Labelled photos from "DATASETS_ORGANIZED", an image-classification folder in louieesss/Capstone. The possible labels are: not pollinated, pollinated, pollinating.

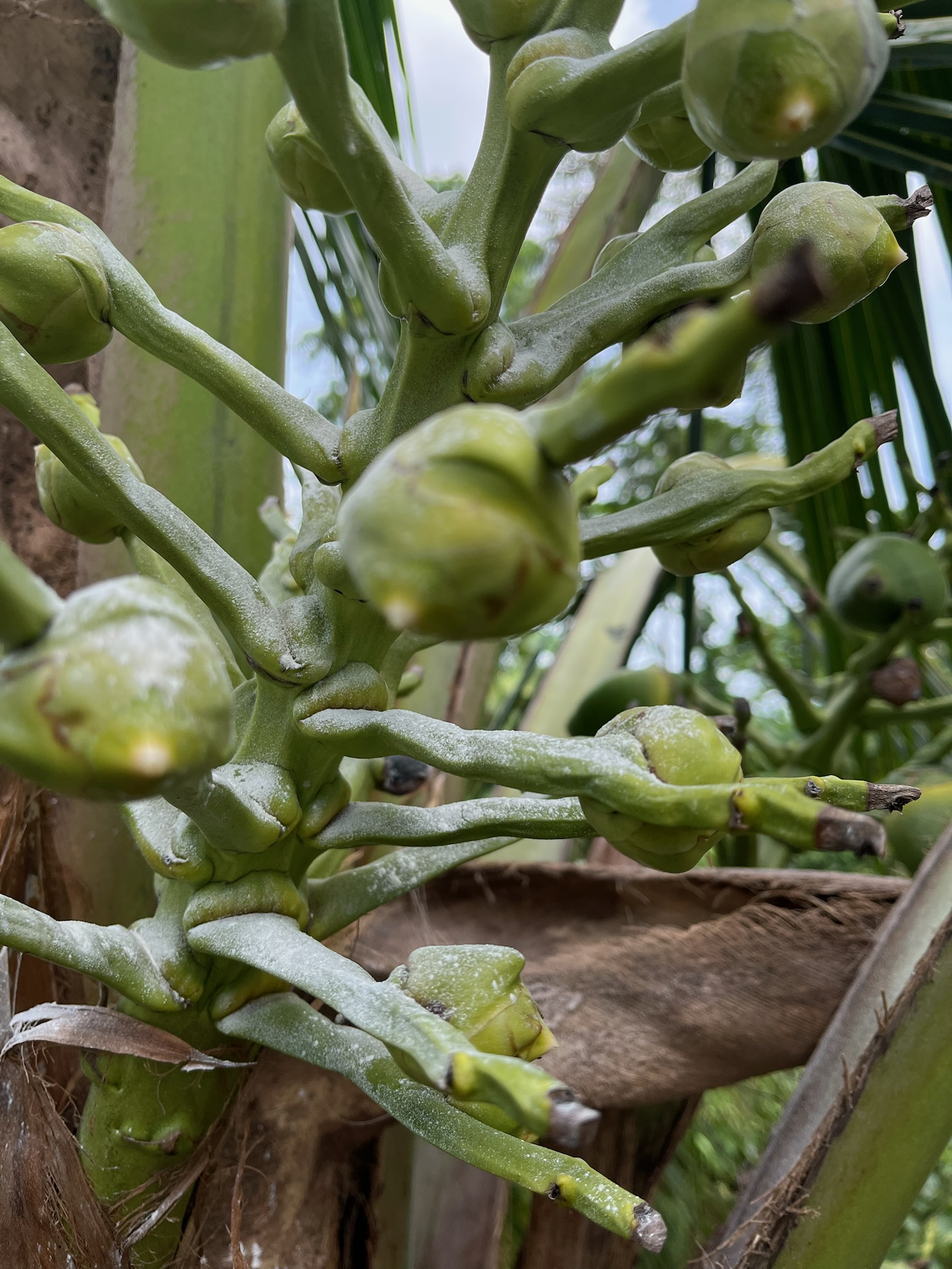
Label: pollinating

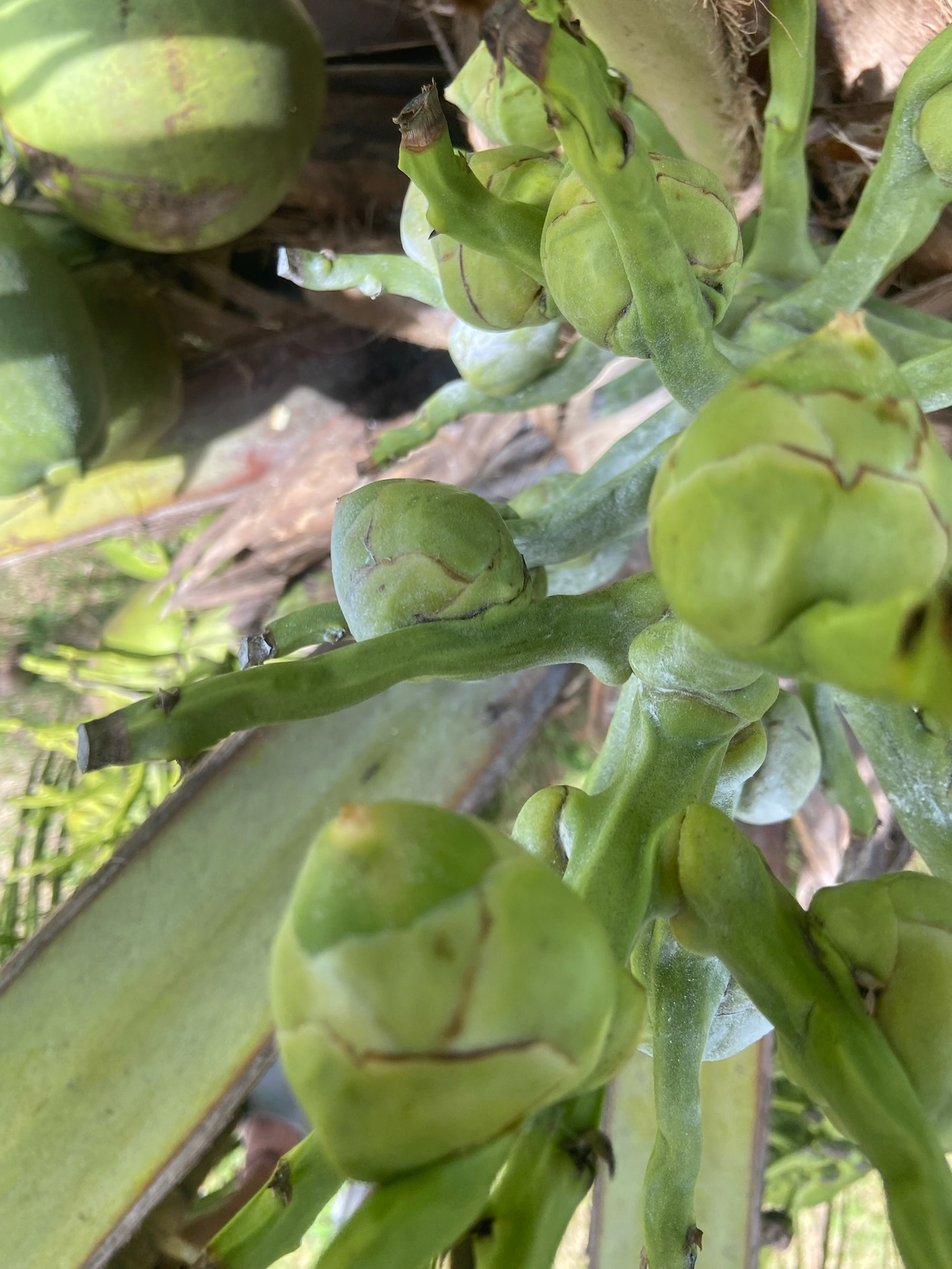
Label: pollinating

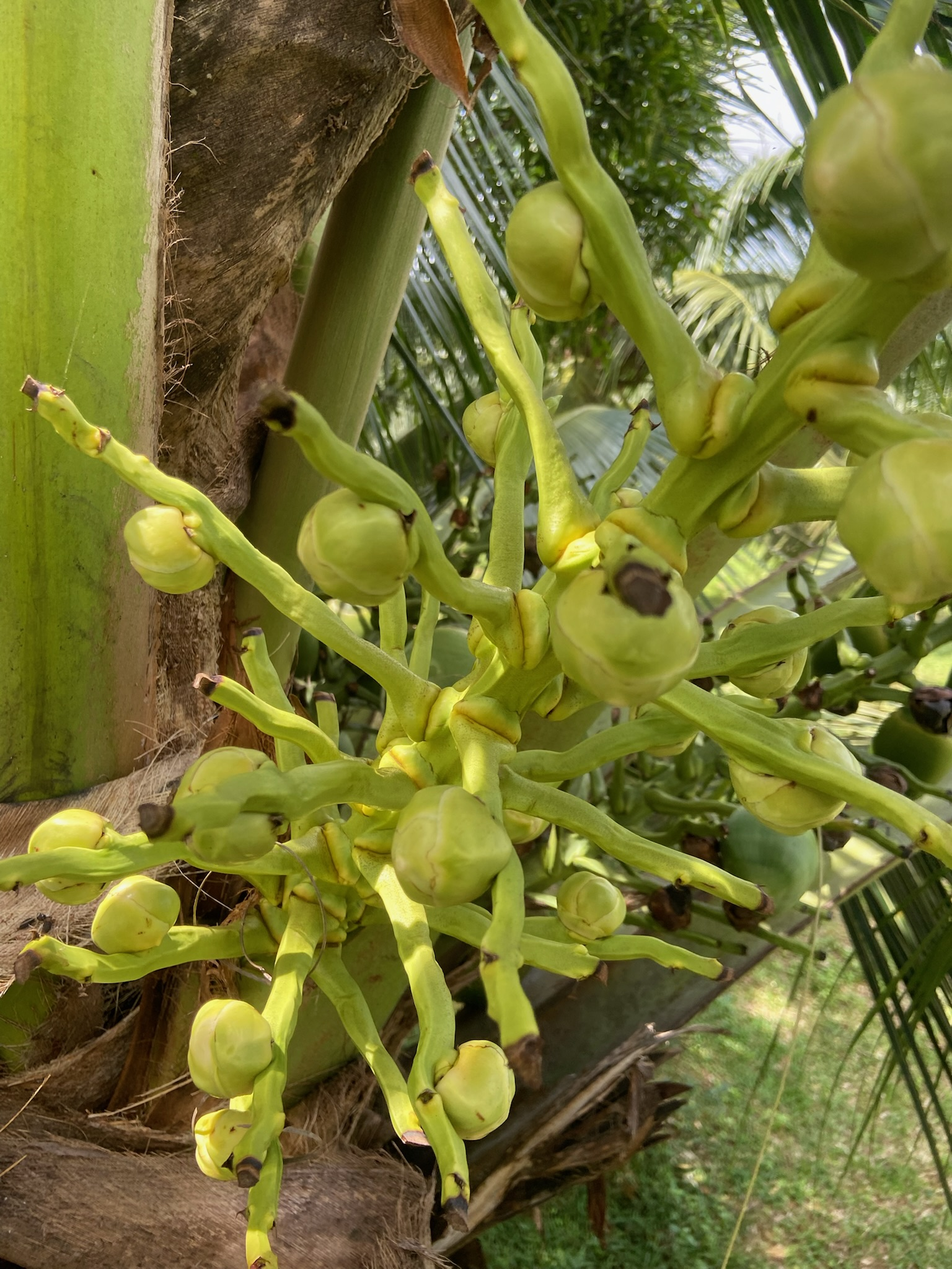
Label: not pollinated

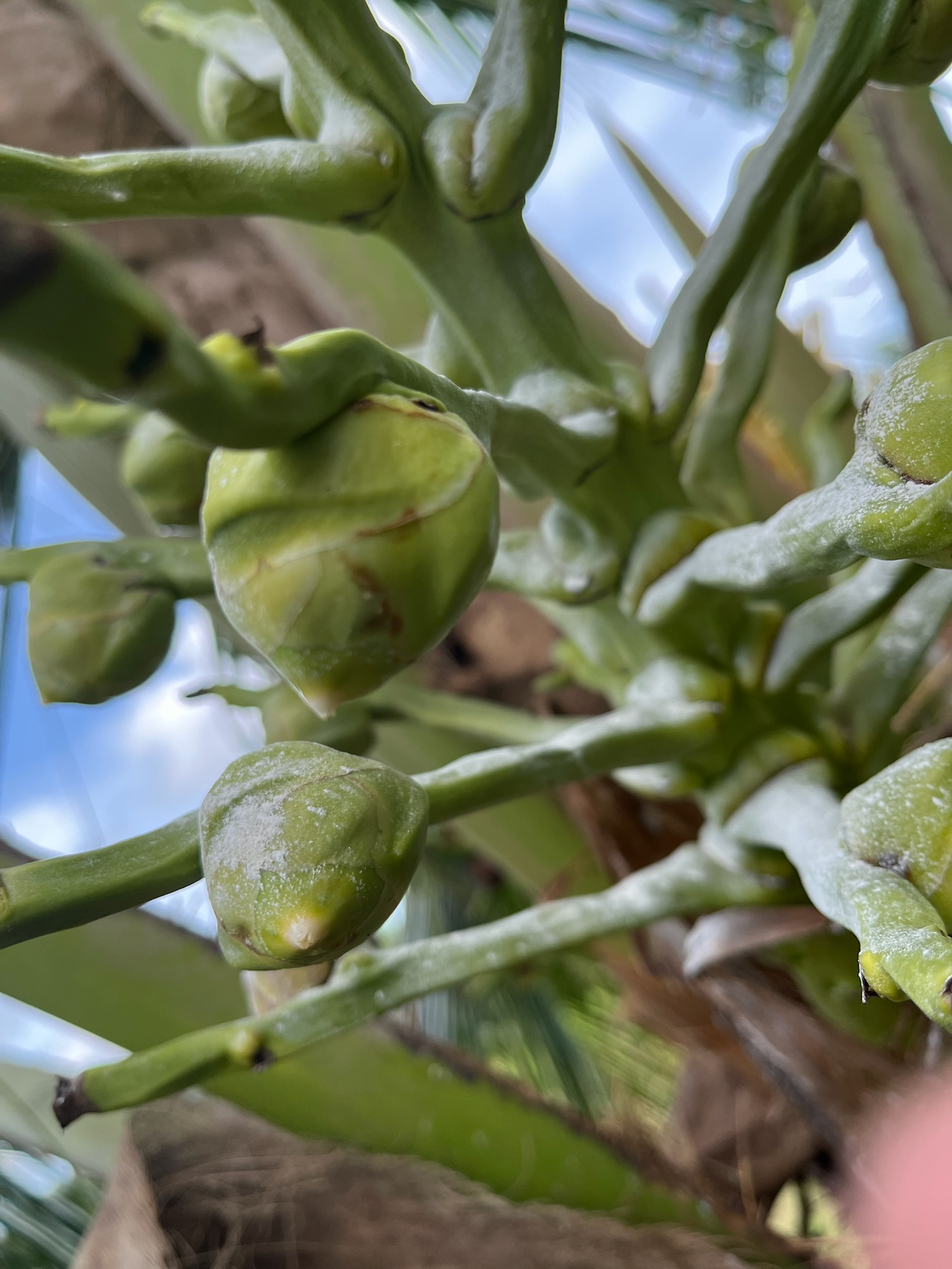
Label: pollinated

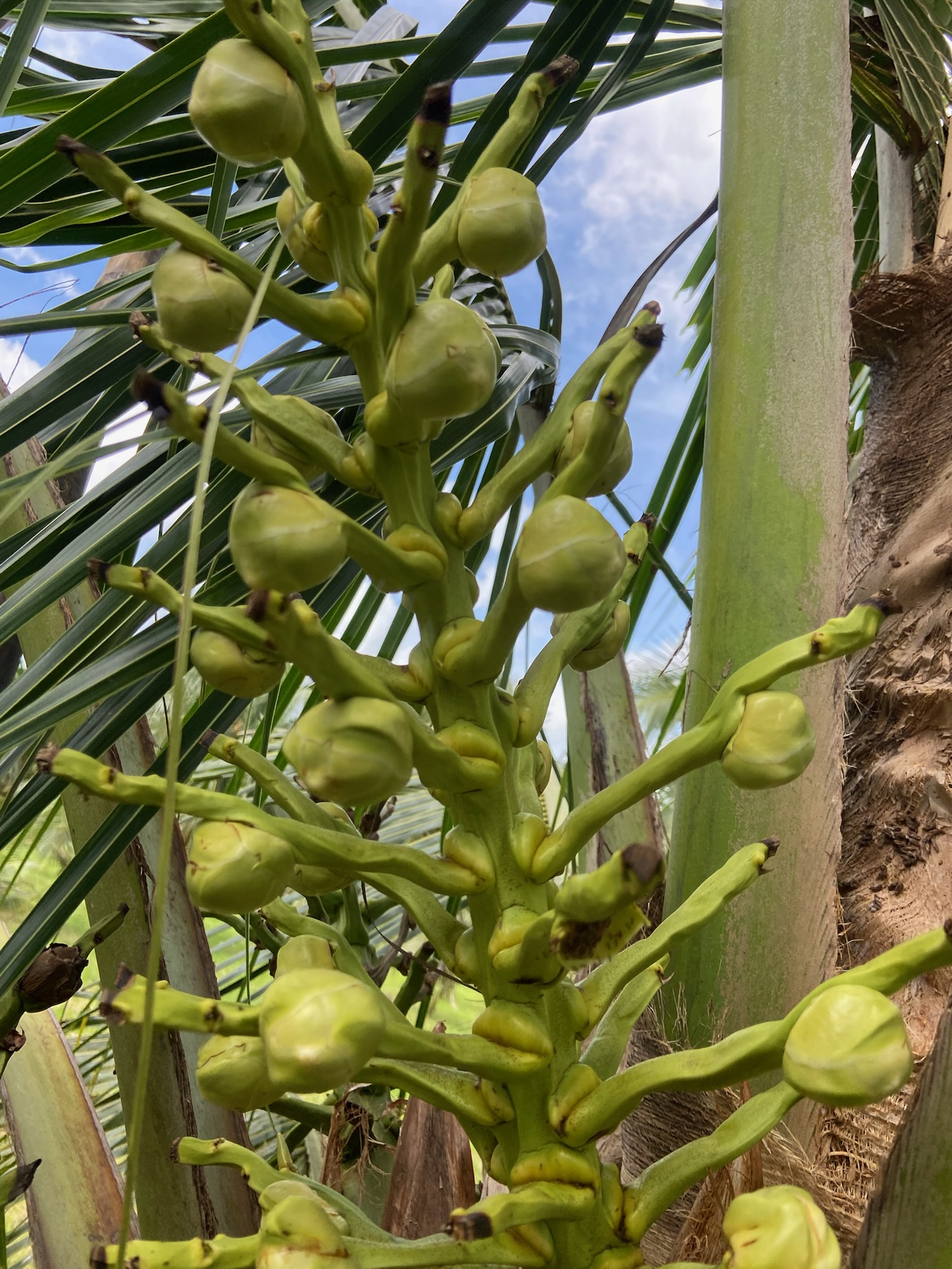
Label: not pollinated

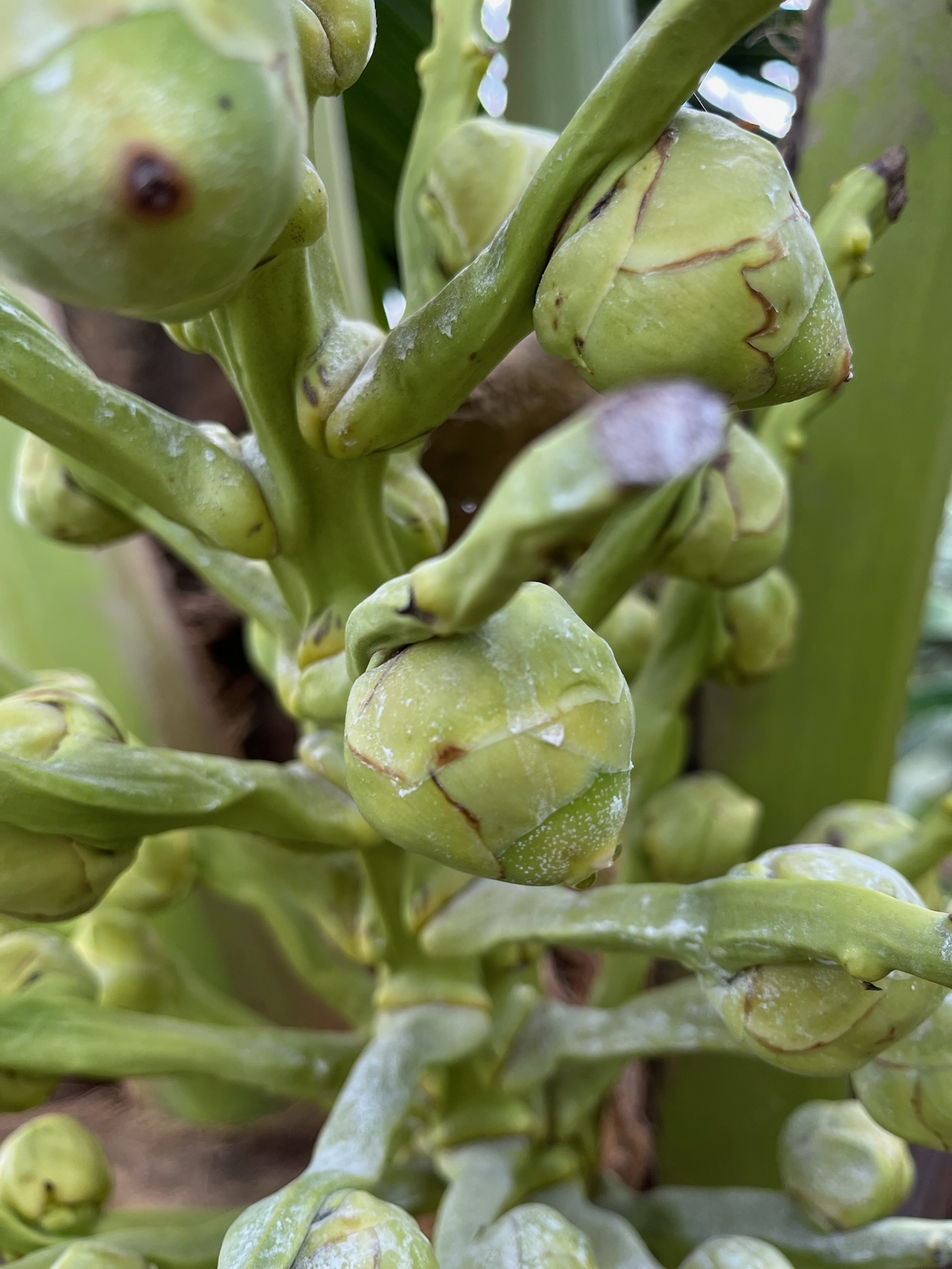
Label: pollinating
